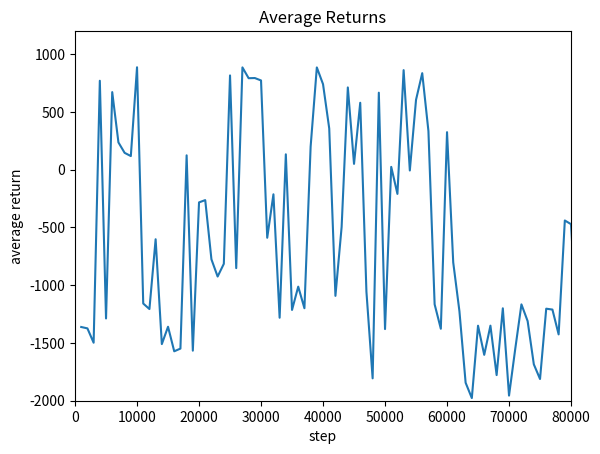

This figure's Python source:
import matplotlib.pyplot as plt

Average_Return = [-1361.692138671875,
-1373.7220458984375,
-1497.88671875,
770.2081298828125,
-1287.786865234375,
671.9365844726562,
236.45999145507812,
146.14718627929688,
118.23063659667969,
 887.0025634765625,
 -1158.480224609375,
 -1206.2647705078125,
 -601.9368896484375,
 -1509.8345947265625,
 -1359.5755615234375,
 -1572.123291015625,
 -1548.6370849609375,
 124.5783920288086,
 -1566.601806640625,
 -282.80731201171875,
 -263.0290222167969,
 -775.7410278320312,
 -924.7941284179688,
 -814.64453125,
 816.4301147460938,
 -851.9959106445312,
 885.9700317382812,
 792.3583984375,
 793.7431030273438,
 772.892822265625,
 -589.0745849609375,
 -212.86508178710938,
 -1281.527587890625,
 133.3839569091797,
 -1213.743896484375,
 -1012.35693359375,
 -1199.039306640625,
 199.4727325439453,
 885.7484130859375,
 740.8363647460938,
 357.37078857421875,
 -1092.135498046875,
 -494.9761657714844,
 712.4779052734375,
 50.63661575317383,
 579.7344360351562,
 -1056.066650390625,
 -1806.2193603515625,
 666.9442749023438,
 -1379.605224609375,
 24.615320205688477,
 -209.3021240234375,
 862.2478637695312,
 -6.686303615570068,
 605.0949096679688,
 835.8084716796875,
 334.7461853027344,
 -1165.384765625,
 -1376.8414306640625,
 325.1968994140625,
 -802.5816040039062,
 -1225.1395263671875,
 -1844.406494140625,
 -1977.0699462890625,
 -1350.5806884765625,
 -1602.8157958984375,
 -1350.1302490234375,
 -1778.102294921875,
 -1199.797119140625,
 -1955.6217041015625,
 -1552.3677978515625,
 -1165.791259765625,
 -1310.3623046875,
 -1684.957275390625,
 -1812.0413818359375,
 -1203.171142578125,
 -1210.818603515625,
 -1425.626220703125,
 -439.5470275878906,
 -471.4068298339844,
 -1381.3590087890625,
 522.785888671875,
 -1206.0552978515625,
 -1383.646728515625,
 -1402.386474609375,
 -1560.329833984375,
 -1345.7177734375,
 -1219.3719482421875,
 -1241.6412353515625,
 -1251.979248046875,
 -1173.9111328125,
 189.51744079589844,
 -830.3287353515625,
 285.73931884765625,
 258.5459899902344,
 924.181640625,
 -367.355712890625,
 350.19775390625,
 63.662940979003906,
-670.3643798828125,
 -1752.6119384765625,
 298.9902648925781,
 -1288.972412109375,
 -1087.3963623046875]

step = []

for i in range(104):
    step.append((i+1)*1000)


ax = plt.axes()
ax.plot(step, Average_Return)
ax.set(xlim=(0, 80000), ylim=(-2000, 1200), xlabel='step', ylabel='average return', title='Average Returns')
plt.show()



